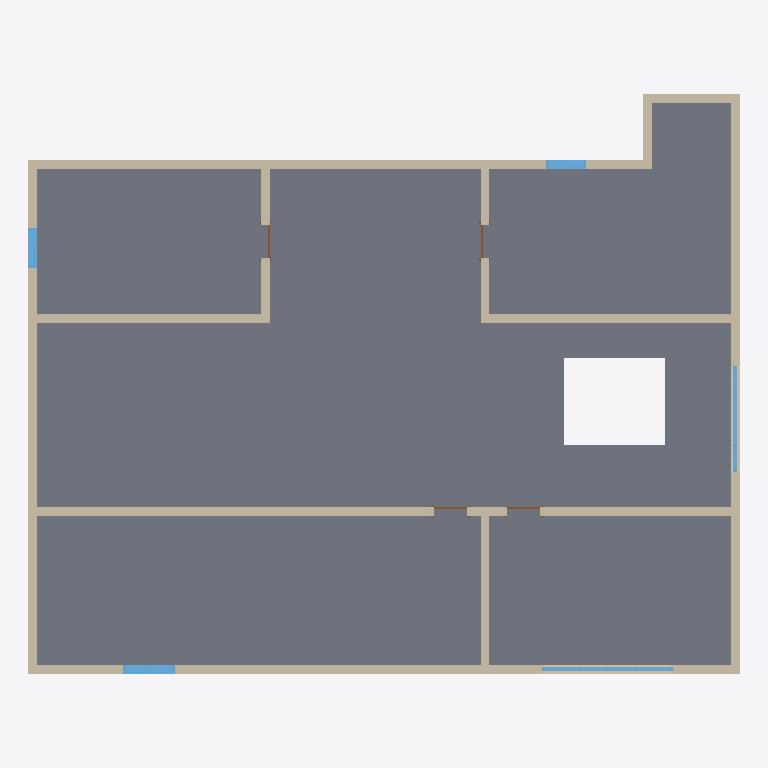
Plan cut of the same IFC building model at storey 'Level 2' (level 3.00 m, cut at 4.40 m), seen from above with north up, elements coloured by IFC class: 12 walls (beige), 5 windows (light blue), 4 doors (brown), 1 slab (grey). Cut surfaces are drawn darker.
Extent 16.2 m × 13.2 m × 6.0 m (x, y, z). Storeys (3): Level 1 at 0.00 m; Level 2 at 3.00 m; Level 3 at 6.00 m. Elements (43): 21 IfcWallStandardCase, 11 IfcWindow, 8 IfcDoor, 3 IfcSlab.

HEADER;
FILE_DESCRIPTION(('ViewDefinition [Design_Transfer_View]','Option [Drawing Scale: [number]]','Option [Global Unique Identifiers (GUID): Keep existing]','Option [Elements to export: Visible elements (on all stories)]','Option [Partial Structure Display: Entire Model]','Option [IFC Domain: All]','Option [Structural Function: All Elements]','Option [Convert Grid elements: On]','[27 more]'),'2;1');
FILE_NAME('3A-A.ifc','2019-08-02T16:09:03',(''),(''),'The EXPRESS Data Manager Version 5.02.0100.09 : 26 Sep 2013','IFC file generated by GRAPHISOFT ARCHICAD-64 21.0.0 CHI FULL Windows version (IFC add-on version: 4019 CHI FULL).','');
FILE_SCHEMA(('IFC4'));
ENDSEC;
DATA;
#69=IFCPROJECT('0N977OPV9C5QrniWiamoQ9',#12,'项目编号',$,$,'项目名称','项目状态',(#65),#52);
#94=IFCSITE('0N977OPV9C5QrniWiamoQB',#12,'Default',$,'',#91,$,$,.ELEMENT.,$,$,$,$,$);
#121=IFCBUILDING('0N977OPV9C5QrniWiamoQ8',#12,'',$,$,#119,$,'',.ELEMENT.,$,$,$);
#158=IFCBUILDINGSTOREY('0N977OPV9C5QrniWlRE139',#12,'Level 1',$,$,#156,$,'Level 1',.ELEMENT.,0.0);
#12442=IFCBUILDINGSTOREY('0N977OPV9C5QrniWlRE138',#12,'Level 2',$,$,#12441,$,'Level 2',.ELEMENT.,3000.0);
#21251=IFCBUILDINGSTOREY('0N977OPV9C5QrniWlRE120',#12,'Level 3',$,$,#21250,$,'Level 3',.ELEMENT.,6000.0);
#12502=IFCSLAB('1hHXvpL6v06wMFYOncMMwb',#12,'楼板:常规 - 300mm:323429',$,'楼板:常规 - 300mm',#12460,#12499,'323429',.FLOOR.);
#13192=IFCWALLSTANDARDCASE('1hHXvpL6v06wMFYOncMMws',#12,'基本墙:常规 - 200mm:323446',$,'基本墙:常规 - 200mm:398',#13151,#13188,'323446',$);
#16245=IFCWALLSTANDARDCASE('1hHXvpL6v06wMFYOncMMw_',#12,'基本墙:常规 - 200mm:323454',$,'基本墙:常规 - 200mm:398',#16204,#16241,'323454',$);
#14404=IFCWALLSTANDARDCASE('1hHXvpL6v06wMFYOncMMww',#12,'基本墙:常规 - 200mm:323450',$,'基本墙:常规 - 200mm:398',#14363,#14400,'323450',$);
#15281=IFCWALLSTANDARDCASE('1hHXvpL6v06wMFYOncMMwz',#12,'基本墙:常规 - 200mm:323453',$,'基本墙:常规 - 200mm:398',#15240,#15277,'323453',$);
#21075=IFCWALLSTANDARDCASE('1hHXvpL6v06wMFYOncMMw$',#12,'基本墙:常规 - 200mm:323455',$,'基本墙:常规 - 200mm:398',#21034,#21071,'323455',$);
#12638=IFCWALLSTANDARDCASE('1hHXvpL6v06wMFYOncMMwq',#12,'基本墙:常规 - 200mm:323444',$,'基本墙:常规 - 200mm:398',#12597,#12634,'323444',$);
#14090=IFCWALLSTANDARDCASE('1hHXvpL6v06wMFYOncMMwu',#12,'基本墙:常规 - 200mm:323448',$,'基本墙:常规 - 200mm:398',#14049,#14086,'323448',$);
#13995=IFCWALLSTANDARDCASE('1hHXvpL6v06wMFYOncMMwt',#12,'基本墙:常规 - 200mm:323447',$,'基本墙:常规 - 200mm:398',#13954,#13991,'323447',$);
#14180=IFCWALLSTANDARDCASE('1hHXvpL6v06wMFYOncMMwv',#12,'基本墙:常规 - 200mm:323449',$,'基本墙:常规 - 200mm:398',#14139,#14176,'323449',$);
#12728=IFCWALLSTANDARDCASE('1hHXvpL6v06wMFYOncMMwr',#12,'基本墙:常规 - 200mm:323445',$,'基本墙:常规 - 200mm:398',#12687,#12724,'323445',$);
#15186=IFCWALLSTANDARDCASE('1hHXvpL6v06wMFYOncMMwy',#12,'基本墙:常规 - 200mm:323452',$,'基本墙:常规 - 200mm:398',#15145,#15182,'323452',$);
#15091=IFCWALLSTANDARDCASE('1hHXvpL6v06wMFYOncMMwx',#12,'基本墙:常规 - 200mm:323451',$,'基本墙:常规 - 200mm:398',#15050,#15087,'323451',$);
#20975=IFCWINDOW('1hHXvpL6v06wMFYOncMMv5',#12,'组合窗 - 双层四列(两侧平开) - 上部固定:3600 x 2400mm:323461',$,'3600 x 2400mm',#19905,#20972,'323461',1800.0,3000.0,$,$,$);
#19846=IFCWINDOW('1hHXvpL6v06wMFYOncMMv4',#12,'组合窗 - 双层单列（双扇推拉） - 上部单扇:1500 x 2100mm:323460',$,'1500 x 2100mm',#16382,#19843,'323460',1800.0,1200.0,$,$,$);
#16141=IFCWINDOW('1hHXvpL6v06wMFYOncMMv7',#12,'组合窗 - 双层三列(平开+固定+平开) - 上部双扇:2400 x 1800mm:323463',$,'2400 x 1800mm',#15383,#16138,'323463',1800.0,2400.0,$,$,$);
#14991=IFCWINDOW('1hHXvpL6v06wMFYOncMMv8',#12,'推拉窗5 - 带贴面:900 x 1200mm:323464',$,'900 x 1200mm',#14503,#14988,'323464',1200.0,900.0,$,$,$);
#21191=IFCWINDOW('1hHXvpL6v06wMFYOncMMv6',#12,'推拉窗5 - 带贴面:900 x 1200mm:323462',$,'900 x 1200mm',#21179,#21188,'323462',1200.0,900.0,$,$,$);
#13075=IFCDOOR('1hHXvpL6v06wMFYOncMMv0',#12,'单扇 - 与墙齐:0762 x 2032mm:323456',$,'0762 x 2032mm',#12823,#13072,'323456',2032.0,762.0,$,$,$);
#13878=IFCDOOR('1hHXvpL6v06wMFYOncMMv3',#12,'单扇 - 与墙齐:0762 x 2032mm:323459',$,'0762 x 2032mm',#13642,#13875,'323459',2032.0,762.0,$,$,$);
#13557=IFCDOOR('1hHXvpL6v06wMFYOncMMv2',#12,'单扇 - 与墙齐:0762 x 2032mm:323458',$,'0762 x 2032mm',#13321,#13554,'323458',2032.0,762.0,$,$,$);
#14287=IFCDOOR('1hHXvpL6v06wMFYOncMMv1',#12,'单扇 - 与墙齐:0762 x 2032mm:323457',$,'0762 x 2032mm',#14275,#14284,'323457',2032.0,762.0,$,$,$);
ENDSEC;